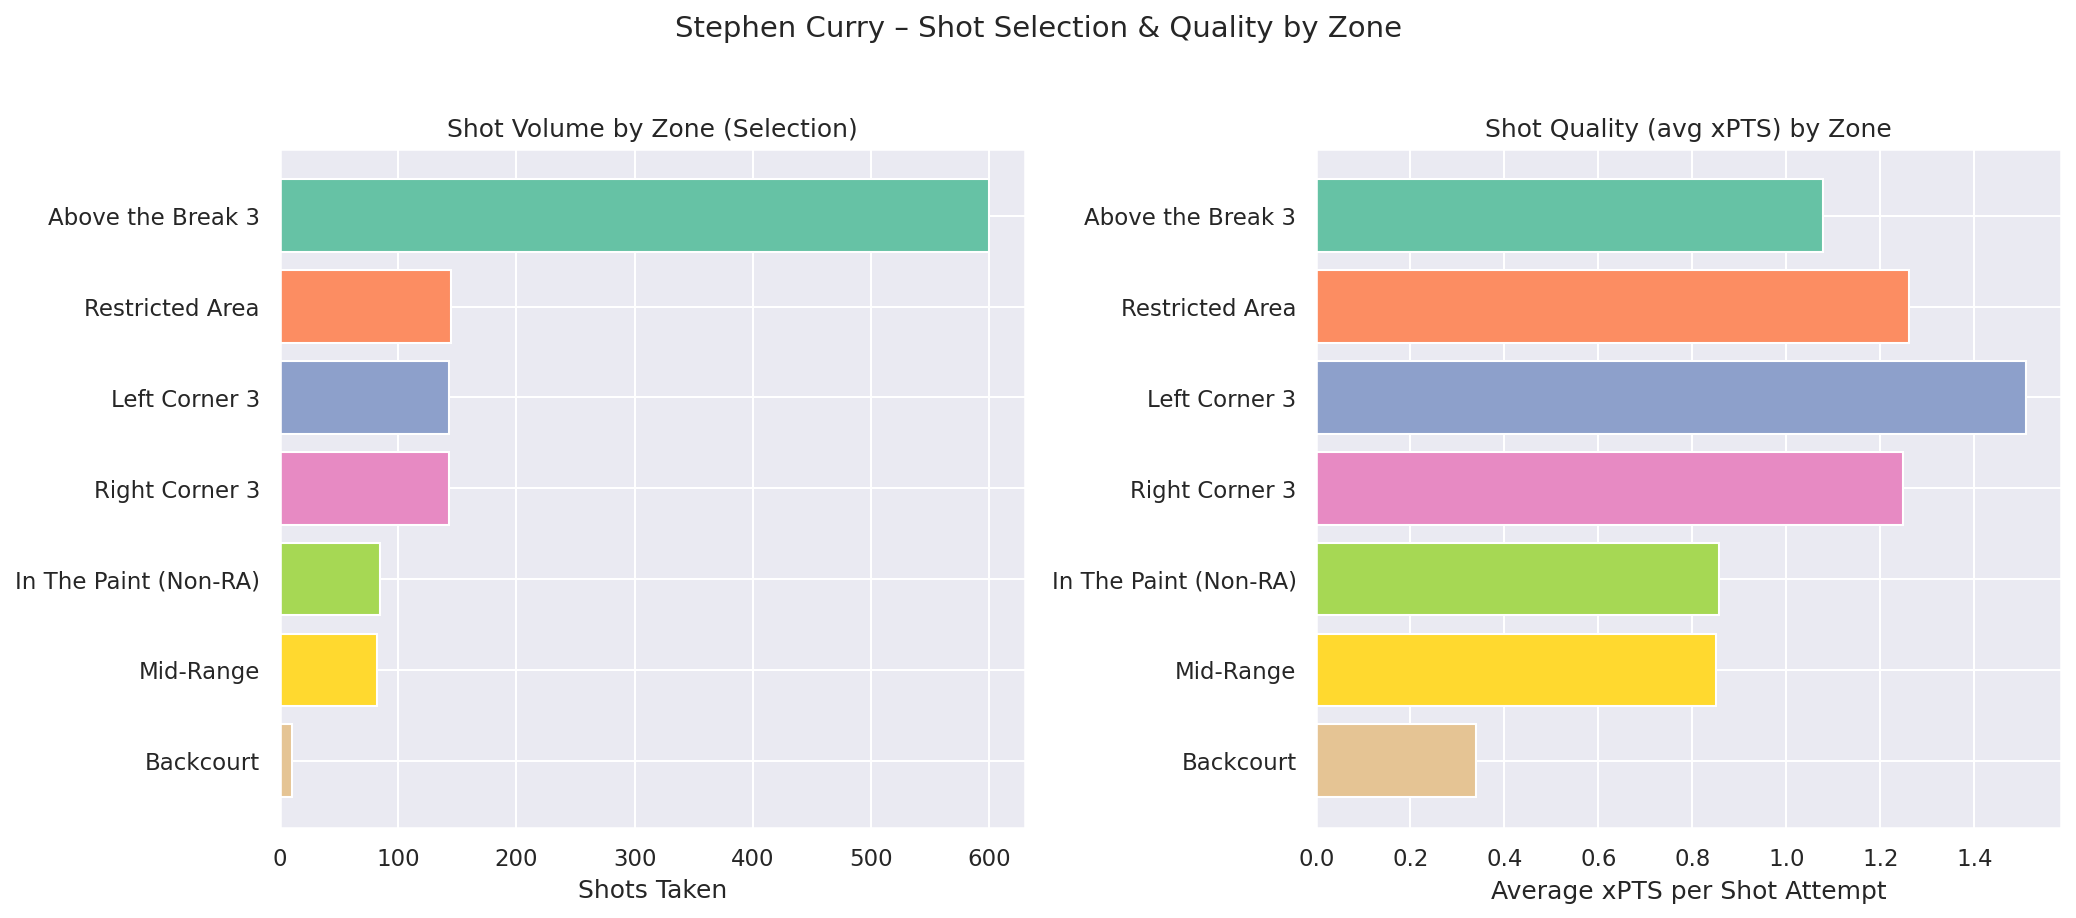

Values plotted in this chart, from the file beside it:
player_name, shots_taken, avg_xpts, make_rate, avg_distance, xpts_vs_average
Stephen Curry, 1208, 1.134, 0.4288, 225.5, 0.0
